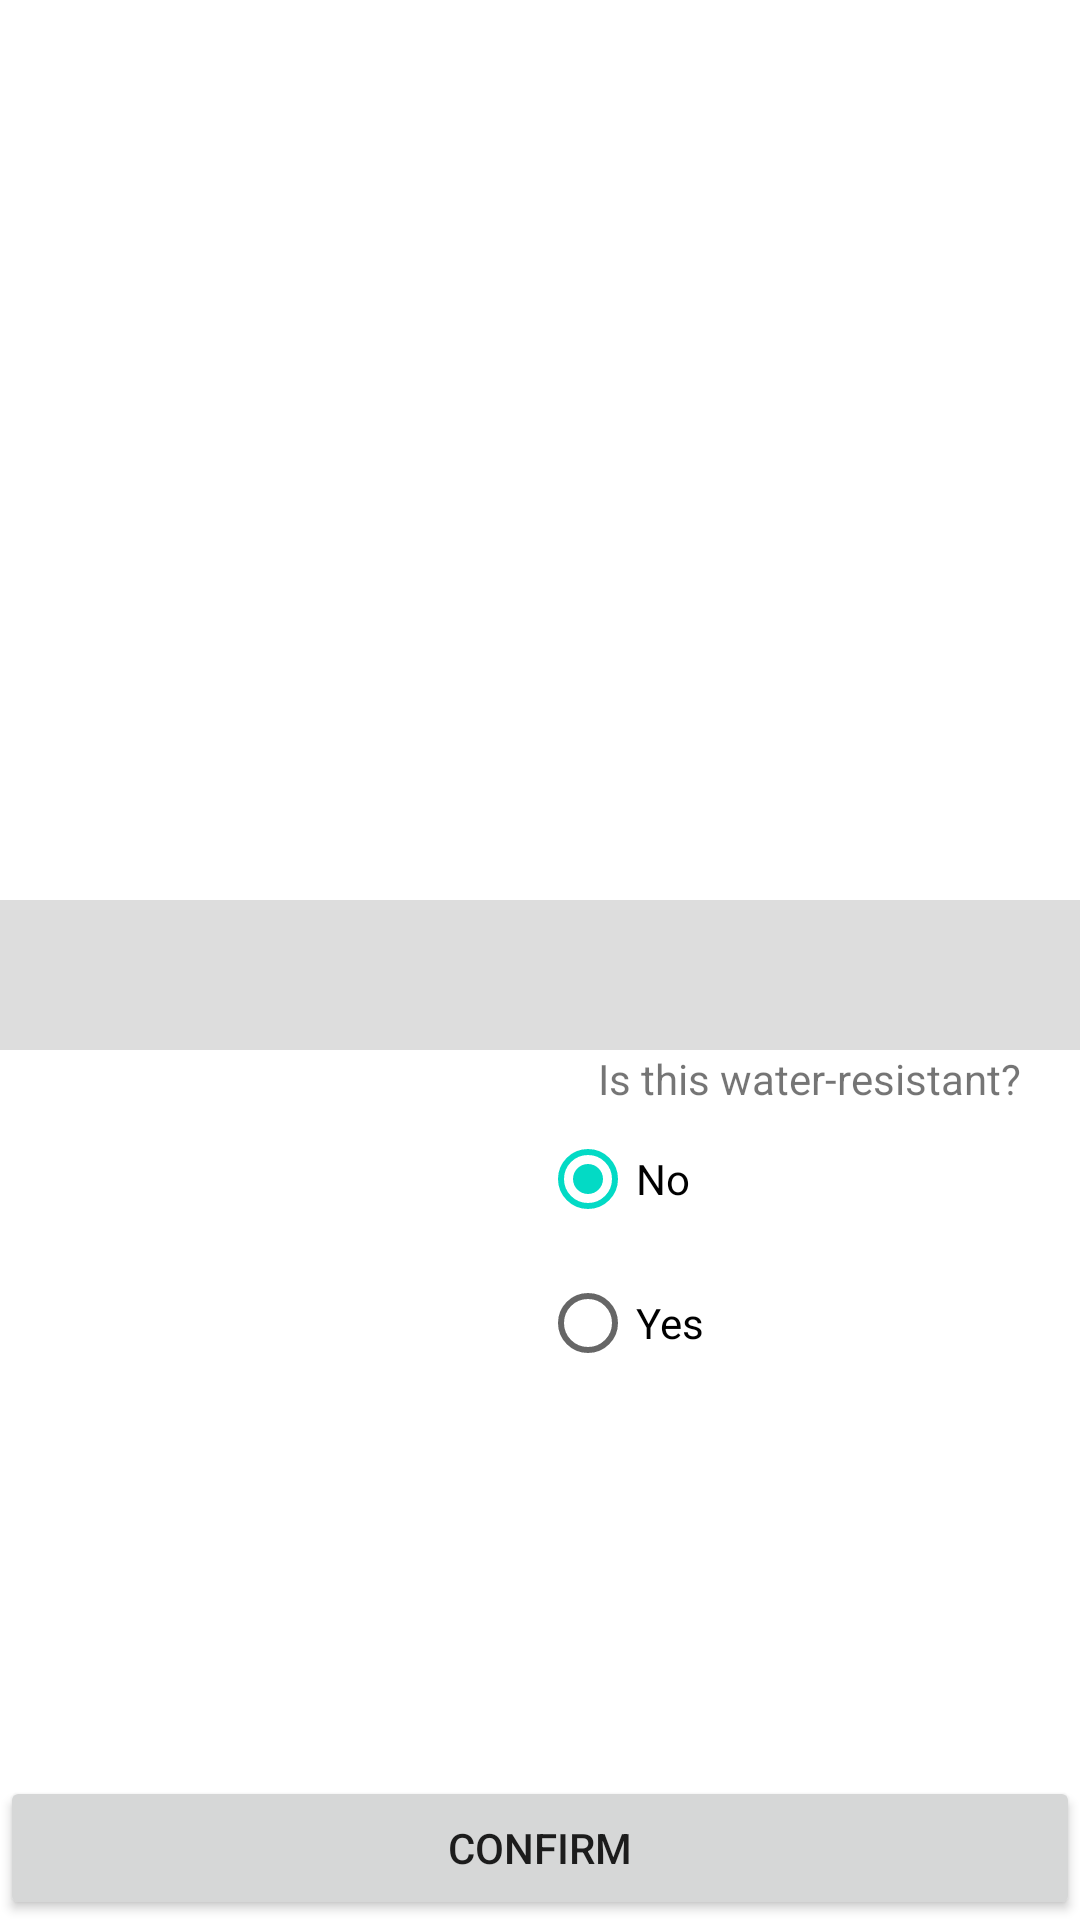

This screen was rendered from an Android layout file. Write that file and the resources it references.
<!-- AndroidManifest.xml: application theme Theme.AppNameGoesHere -->
<!-- res/layout/confirm_to_wardrobe.xml -->
<?xml version="1.0" encoding="utf-8"?>
<androidx.constraintlayout.widget.ConstraintLayout
    xmlns:android="http://schemas.android.com/apk/res/android"
    xmlns:app="http://schemas.android.com/apk/res-auto"
    xmlns:tools="http://schemas.android.com/tools"
    android:layout_width="match_parent"
    android:layout_height="match_parent"
    android:id="@+id/background"
    >

    <ImageView
        android:id="@+id/editItemImage"
        android:layout_width="match_parent"
        android:layout_height="300dp"
        app:layout_constraintBottom_toTopOf="@id/colorPrev"
        app:layout_constraintEnd_toEndOf="parent"
        app:layout_constraintStart_toStartOf="parent"
        app:layout_constraintTop_toTopOf="parent" />

    <LinearLayout
        android:layout_width="match_parent"
        android:layout_height="50dp"
        app:layout_constraintBottom_toTopOf="@id/scrollView2"
        app:layout_constraintTop_toBottomOf="@id/editItemImage"
        android:id="@+id/colorPrev"


        android:orientation="horizontal">

        <View
            android:id="@+id/colorMain"
            android:layout_width="0dp"
            android:layout_height="match_parent"
            android:background="#DDDDDD"
            android:visibility="visible"
            android:layout_weight="1"/>
        <View
            android:id="@+id/colorAcc"
            android:layout_width="0dp"
            android:layout_height="match_parent"
            android:background="#DDDDDD"
            android:visibility="visible"
            android:layout_weight="1"/>

    </LinearLayout>


    <ScrollView
        android:id="@+id/scrollView2"
        android:layout_width="match_parent"
        android:layout_height="0dp"
        app:layout_constraintBottom_toTopOf="@id/ConfirmAdd"
        app:layout_constraintEnd_toEndOf="parent"
        app:layout_constraintHorizontal_bias="0.0"
        app:layout_constraintStart_toStartOf="parent"
        app:layout_constraintTop_toBottomOf="@id/colorPrev"
        tools:ignore="SpeakableTextPresentCheck">


        <androidx.constraintlayout.widget.ConstraintLayout
            android:layout_width="match_parent"
            android:layout_height="wrap_content"
            android:orientation="horizontal">


            <TextView
                android:id="@+id/flash_tip"
                android:layout_width="wrap_content"
                android:layout_height="wrap_content"
                android:text="@string/flash_tip"
                app:layout_constraintBottom_toTopOf="@id/clothingTypes"
                app:layout_constraintEnd_toEndOf="parent"
                app:layout_constraintHorizontal_bias="0.0"
                app:layout_constraintStart_toStartOf="parent"
                app:layout_constraintTop_toTopOf="parent"
                android:visibility="gone"/>

            <RadioGroup
                android:id="@+id/clothingTypes"
                android:layout_width="0dp"
                android:layout_height="match_parent"
                android:layout_gravity="center"
                android:gravity="center"
                app:layout_constraintBottom_toBottomOf="parent"
                app:layout_constraintEnd_toStartOf="@id/waterproof_group"
                app:layout_constraintStart_toStartOf="parent"
                app:layout_constraintTop_toBottomOf="@id/flash_tip">

            </RadioGroup>

            <RadioGroup
                android:id="@+id/waterproof_group"
                android:layout_width="0dp"
                android:layout_height="match_parent"
                android:layout_gravity="center"
                android:gravity="center"
                app:layout_constraintBottom_toBottomOf="parent"
                app:layout_constraintEnd_toEndOf="parent"
                app:layout_constraintStart_toEndOf="@id/clothingTypes"
                app:layout_constraintTop_toBottomOf="@id/flash_tip">

                <TextView
                    android:layout_width="wrap_content"
                    android:layout_height="wrap_content"
                    android:text="@string/is_this_water_resistant" />

                <RadioButton
                    android:id="@+id/waterproof_no"
                    android:layout_width="match_parent"
                    android:layout_height="wrap_content"
                    android:checked="true"
                    android:text="@string/no" />

                <RadioButton
                    android:id="@+id/waterproof_yes"
                    android:layout_width="match_parent"
                    android:layout_height="wrap_content"
                    android:text="@string/yes" />
            </RadioGroup>
        </androidx.constraintlayout.widget.ConstraintLayout>
    </ScrollView>

    <Button
        android:id="@+id/ConfirmAdd"
        android:layout_width="match_parent"
        android:layout_height="wrap_content"
        android:text="@string/confirm"
        app:layout_constraintBottom_toBottomOf="parent"
        app:layout_constraintEnd_toEndOf="parent"
        app:layout_constraintStart_toStartOf="parent"
        app:layout_constraintTop_toBottomOf="@id/scrollView2" />

</androidx.constraintlayout.widget.ConstraintLayout>
<!-- resources referenced by this layout -->
<resources>
  <string name="confirm">CONFIRM</string>
  <string name="flash_tip">ⓘTry changing flash settings if colors are inaccurate</string>
  <string name="is_this_water_resistant">Is this water-resistant?</string>
  <string name="no">No</string>
  <string name="yes">Yes</string>
  <style name="Theme.AppNameGoesHere" parent="Theme.MaterialComponents.DayNight.DarkActionBar">
          
          <item name="colorPrimary">#000000</item>
          <item name="colorPrimaryVariant">#424045</item>
          <item name="colorOnPrimary">#C8C8C8</item>
          
          <item name="colorSecondary">@color/teal_200</item>
          <item name="colorSecondaryVariant">@color/teal_700</item>
          <item name="colorOnSecondary">@color/black</item>
          
          <item name="android:statusBarColor" tools:targetApi="l">?attr/colorPrimaryVariant</item>
          
      </style>
  <color name="teal_200">#FF03DAC5</color>
  <color name="teal_700">#FF018786</color>
  <color name="black">#FF000000</color>
</resources>
